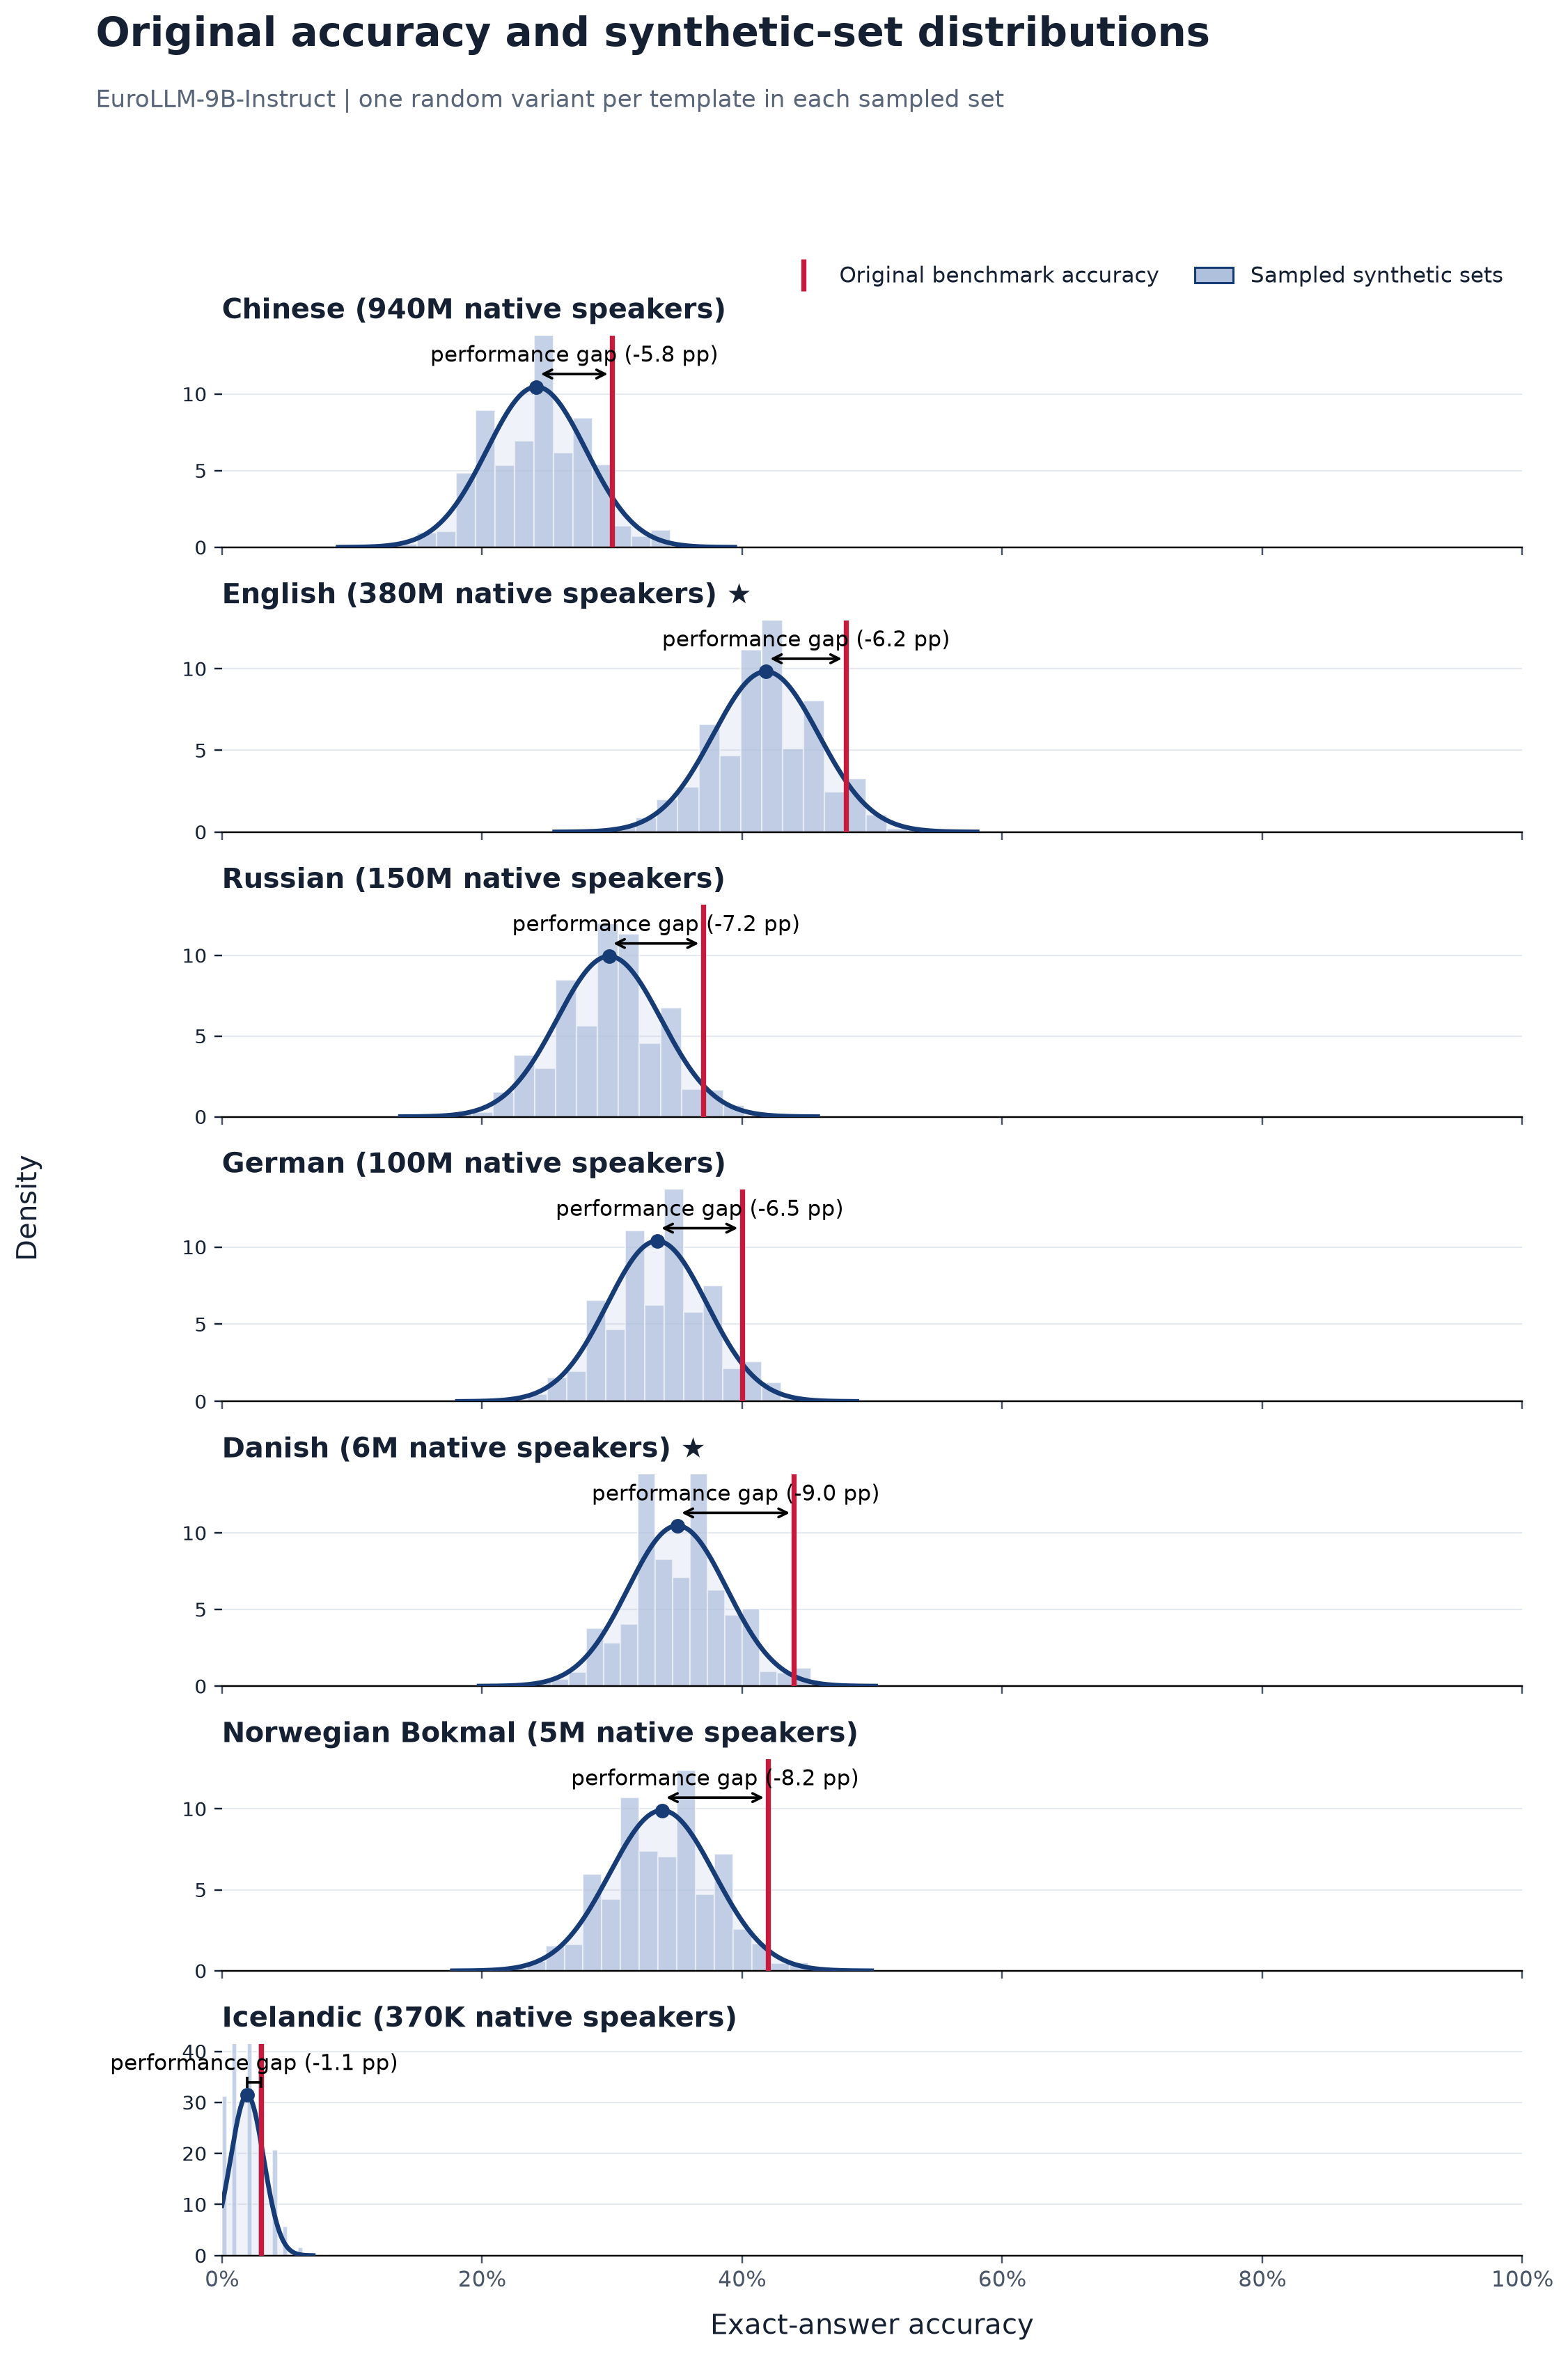

The data file committed next to this chart (first rows):
language, language_label, original_accuracy, synthetic_sampled_mean, synthetic_sampled_std, synthetic_minus_original_pp, paired_models, source_templates, sampled_sets
zho, Chinese, 0.3, 0.2419, 0.03812, -5.811, 1, 100, 2000
eng, English, 0.48, 0.4183, 0.04061, -6.166, 1, 100, 2000
rus, Russian, 0.37, 0.2977, 0.04011, -7.226, 1, 100, 2000
deu, German, 0.4, 0.3347, 0.03839, -6.531, 1, 100, 2000
dan, Danish, 0.44, 0.3502, 0.03811, -8.976, 1, 100, 2000
nob, Norwegian Bokmal, 0.42, 0.3384, 0.04029, -8.16, 1, 100, 2000
isl, Icelandic, 0.03, 0.01941, 0.0127, -1.059, 1, 100, 2000
